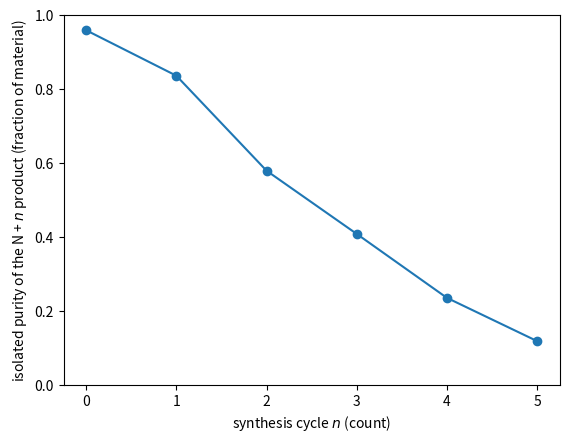

Generate this figure with matplotlib: (Note: this script raises an exception after producing the figure.)
import math
import matplotlib.pyplot as plt


cycle = [0, 1, 2, 3, 4, 5]
purity = [0.959, 0.836, 0.579, 0.408, 0.235, 0.118]
q0 = purity[0]

plt.plot(cycle, purity, "o-")
plt.xlabel("synthesis cycle $n$ (count)")
plt.ylabel("isolated purity of the N + $n$ product (fraction of material)")
plt.ylim(0, 1)
plt.show()


A_LCG = 1664525
C_LCG = 1013904223
M_LCG = 2 ** 32


def lcg(state, a, c, m):
    """The next state of a linear congruential generator: s_{i+1} = (a * s_i + c) mod m."""
    return (a * state + c) % m


def uniforms(k, seed):
    """A list of k numbers on [0, 1): the generator run k times from the seed, each state divided by m."""
    out = [0.0] * k
    state = seed
    for i in range(k):
        state = lcg(state, A_LCG, C_LCG, M_LCG)
        out[i] = state / M_LCG
    return out


def position_of_min(values):
    """The position of the smallest value in the list."""
    best = 0
    for i in range(len(values)):
        if values[i] < values[best]:
            best = i
    return best


def simulate(n_cycles, p, n_molecules=10000, seed=8):
    """The length reached by each of n_molecules molecules after n_cycles couplings, each succeeding with probability p."""
    rs = uniforms(n_molecules * n_cycles, seed)
    lengths = [0] * n_molecules


    # ⭐⭐⭐ Your code here ⭐⭐⭐
    return lengths


lengths = simulate(5, 0.74)
full_length = sum(1 for length in lengths if length == 5) / len(lengths)


assert len(lengths) == 10000, "1 length per molecule"
assert max(lengths) == 5 and min(lengths) >= 0, "a molecule gains between 0 and 5 bases in 5 cycles"
assert 0.20 < full_length < 0.25, "near 0.74 ** 5 = 0.222"
print("ok  full-length fraction after 5 cycles at p = 0.74:", round(full_length, 4), "  against 0.74 ** 5 =", round(0.74 ** 5, 4))


counts = [0] * 6
for length in lengths:
    counts[length] = counts[length] + 1
fractions = [c / len(lengths) for c in counts]

plt.bar(range(6), fractions)
plt.xlabel("bases added after 5 cycles (count)")
plt.ylabel("molecules (fraction)")
plt.show()


def yield_model(n, p, q0=q0):
    """The fraction of material still full length after n cycles at a per-cycle efficiency p."""
    return q0 * p ** n


p_test = 0.74
sim = []
for n in cycle:
    lengths_n = simulate(n, p_test, seed=8 + n) if n > 0 else [0] * 10000
    sim.append(sum(1 for length in lengths_n if length == n) / len(lengths_n))

plt.plot(cycle, sim, "o", label="simulated")
plt.plot(cycle, [yield_model(n, p_test) / q0 for n in cycle], "-", label="$p^{\\,n}$")
plt.xlabel("synthesis cycle $n$ (count)")
plt.ylabel("full-length product (fraction of molecules)")
plt.legend()
plt.show()


SIGMA = 0.02                                      # the assumed measurement scale on a purity, in fraction of material


def gaussian(x, mu, sigma):
    """The Gaussian density at x, for a mean mu and a standard deviation sigma."""
    return math.exp(-(x - mu) ** 2 / (2 * sigma ** 2)) / (sigma * math.sqrt(2 * math.pi))


def likelihood(p):
    """p(data | p): the product over the cycles of the Gaussian density at each measured purity."""


    # ⭐⭐⭐ Your code here ⭐⭐⭐
    pass


def nll(p):
    """Minus the log of the likelihood: the same score written as a sum, which stays in a readable range."""
    # ⭐⭐⭐ Your code here ⭐⭐⭐
    pass


grid = [0.5 + 0.001 * i for i in range(451)]
scores = [0.0] * len(grid)

# ⭐⭐⭐ Your code here ⭐⭐⭐
p_hat = grid[position_of_min(scores)]


assert abs(nll(0.74) + math.log(likelihood(0.74))) < 1e-9, "the 2 scores are the same score"
assert 0.72 < p_hat < 0.76, "the efficiency the 6 purities prefer"
print("ok  p_hat", round(p_hat, 3), "  NLL at p_hat", round(nll(p_hat), 2), "  likelihood at p_hat", format(likelihood(p_hat), ".3e"))


plt.plot(grid, scores)
plt.axvline(p_hat, ls="--")
plt.xlabel("per-cycle efficiency $p$ (dimensionless)")
plt.ylabel("negative log-likelihood (dimensionless)")
plt.show()


plt.plot(cycle, purity, "o", label="measured")
plt.plot(cycle, [yield_model(n, p_hat) for n in cycle], "-",
         label=f"$q_0 p^n$, $\\hat p$ = {p_hat:.2f}")
plt.xlabel("synthesis cycle $n$ (count)")
plt.ylabel("isolated purity of the N + $n$ product (fraction of material)")
plt.ylim(0, 1)
plt.legend()
plt.show()


resid = [purity[n] - yield_model(n, p_hat) for n in cycle]

plt.axhline(0, color="k", lw=0.8)
plt.plot(cycle, resid, "o-")
plt.xlabel("synthesis cycle $n$ (count)")
plt.ylabel("measured $-$ predicted purity (fraction of material)")
plt.show()

print("residuals:", [round(r, 3) for r in resid])


h = 0.01

# ⭐⭐⭐ Your code here ⭐⭐⭐


assert curvature > 0, "a minimum curves upwards"
assert 0.003 < se_p < 0.012, "a few parts in a thousand on the efficiency"
print("ok  p_hat", round(p_hat, 3), "+/-", round(se_p, 4), "  curvature", round(curvature, 1))


near = [p_hat - 6 * se_p + 12 * se_p * i / 200 for i in range(201)]

plt.plot(near, [nll(p) for p in near], label="NLL")
plt.plot(near, [nll(p_hat) + 0.5 * curvature * (p - p_hat) ** 2 for p in near], "--",
         label="parabola from the curvature")
plt.axvspan(p_hat - se_p, p_hat + se_p, alpha=0.2)
plt.xlabel("per-cycle efficiency $p$ (dimensionless)")
plt.ylabel("negative log-likelihood (dimensionless)")
plt.legend()
plt.show()


low = [yield_model(n, p_hat - se_p) for n in cycle]
high = [yield_model(n, p_hat + se_p) for n in cycle]

plt.plot(cycle, purity, "o", label="measured")
plt.plot(cycle, [yield_model(n, p_hat) for n in cycle], "-",
         label=f"$\\hat p$ = {p_hat:.3f} $\\pm$ {se_p:.3f}")
plt.fill_between(cycle, low, high, alpha=0.3)
plt.xlabel("synthesis cycle $n$ (count)")
plt.ylabel("isolated purity of the N + $n$ product (fraction of material)")
plt.ylim(0, 1)
plt.legend()
plt.show()


def yield_model2(n, p, lam, q0=q0):
    """The fraction still full length after n cycles when cycle k couples at p * lam ** k."""
    q = q0
    for k in range(n):
        q = q * p * lam ** k
    return q


def nll2(p, lam):
    """Section 5's score, for the 2-parameter model."""
    score = 0.0
    for n in cycle:
        score = score - math.log(gaussian(purity[n], yield_model2(n, p, lam), SIGMA))
    return score


ps = [0.70 + 0.00125 * i for i in range(201)]    # 0.700 to 0.950
lams = [0.80 + 0.001 * i for i in range(201)]    # 0.800 to 1.000
surface = [[nll2(p, lam) for p in ps] for lam in lams]

best = min(min(row) for row in surface)
for i, row in enumerate(surface):
    if best in row:
        lam_hat, p2_hat = lams[i], ps[row.index(best)]

print("p_hat", round(p2_hat, 4), " lam_hat", round(lam_hat, 4), " NLL", round(best, 2),
      " against NLL", round(nll(p_hat), 2), "for the constant-p model")


plt.contourf(ps, lams, surface, levels=[best + d for d in (0, 1, 2, 5, 10, 20, 50, 100, 200, 500)])
plt.plot(p2_hat, lam_hat, "r+", ms=12)
plt.xlabel("initial efficiency $p$ (dimensionless)")
plt.ylabel("decay per cycle $\\lambda$ (dimensionless)")
plt.colorbar(label="negative log-likelihood (dimensionless)")
plt.show()


plt.plot(cycle, purity, "o", label="measured")
plt.plot(cycle, [yield_model(n, p_hat) for n in cycle], "-", label="constant $p$")
plt.plot(cycle, [yield_model2(n, p2_hat, lam_hat) for n in cycle], "-", label="decaying $p$")
plt.xlabel("synthesis cycle $n$ (count)")
plt.ylabel("isolated purity of the N + $n$ product (fraction of material)")
plt.ylim(0, 1)
plt.legend()
plt.show()
